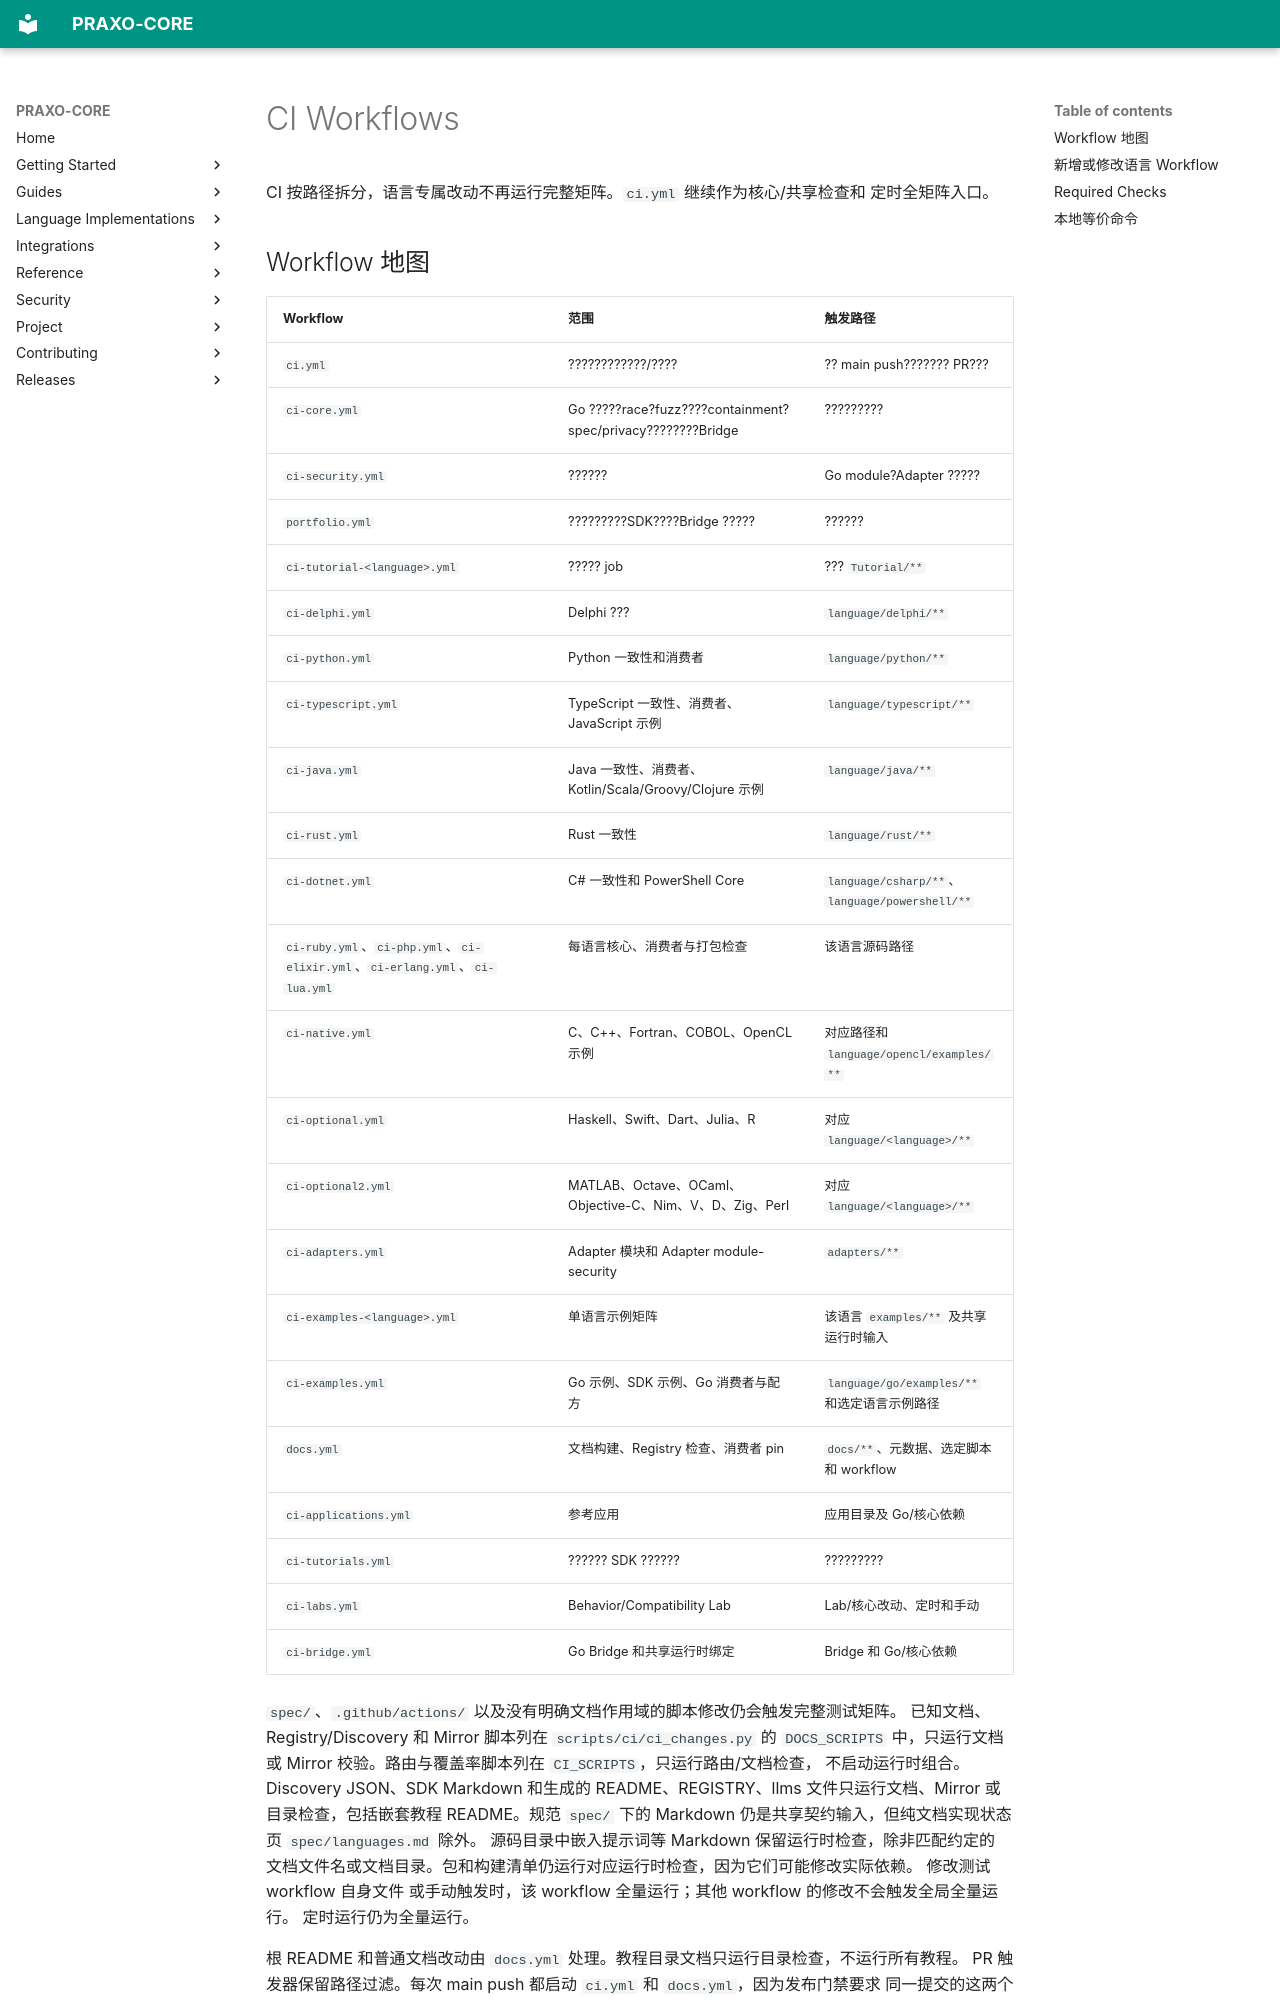

repository: axisvela/praxo-core · page: zh-CN/contributing/ci-workflows/index.html · generator: mkdocs

# CI Workflows

CI 按路径拆分，语言专属改动不再运行完整矩阵。`ci.yml` 继续作为核心/共享检查和
定时全矩阵入口。

## Workflow 地图

| Workflow | 范围 | 触发路径 |
| --- | --- | --- |
| `ci.yml` | ????????????/???? | ?? main push??????? PR??? |
| `ci-core.yml` | Go ?????race?fuzz????containment?spec/privacy????????Bridge | ????????? |
| `ci-security.yml` | ?????? | Go module?Adapter ????? |
| `portfolio.yml` | ?????????SDK????Bridge ????? | ?????? |
| `ci-tutorial-<language>.yml` | ????? job | ??? `Tutorial/**` |
| `ci-delphi.yml` | Delphi ??? | `language/delphi/**` |
| `ci-python.yml` | Python 一致性和消费者 | `language/python/**` |
| `ci-typescript.yml` | TypeScript 一致性、消费者、JavaScript 示例 | `language/typescript/**` |
| `ci-java.yml` | Java 一致性、消费者、Kotlin/Scala/Groovy/Clojure 示例 | `language/java/**` |
| `ci-rust.yml` | Rust 一致性 | `language/rust/**` |
| `ci-dotnet.yml` | C# 一致性和 PowerShell Core | `language/csharp/**`、`language/powershell/**` |
| `ci-ruby.yml`、`ci-php.yml`、`ci-elixir.yml`、`ci-erlang.yml`、`ci-lua.yml` | 每语言核心、消费者与打包检查 | 该语言源码路径 |
| `ci-native.yml` | C、C++、Fortran、COBOL、OpenCL 示例 | 对应路径和 `language/opencl/examples/**` |
| `ci-optional.yml` | Haskell、Swift、Dart、Julia、R | 对应 `language/<language>/**` |
| `ci-optional2.yml` | MATLAB、Octave、OCaml、Objective-C、Nim、V、D、Zig、Perl | 对应 `language/<language>/**` |
| `ci-adapters.yml` | Adapter 模块和 Adapter module-security | `adapters/**` |
| `ci-examples-<language>.yml` | 单语言示例矩阵 | 该语言 `examples/**` 及共享运行时输入 |
| `ci-examples.yml` | Go 示例、SDK 示例、Go 消费者与配方 | `language/go/examples/**` 和选定语言示例路径 |
| `docs.yml` | 文档构建、Registry 检查、消费者 pin | `docs/**`、元数据、选定脚本和 workflow |
| `ci-applications.yml` | 参考应用 | 应用目录及 Go/核心依赖 |
| `ci-tutorials.yml` | ?????? SDK ?????? | ????????? |
| `ci-labs.yml` | Behavior/Compatibility Lab | Lab/核心改动、定时和手动 |
| `ci-bridge.yml` | Go Bridge 和共享运行时绑定 | Bridge 和 Go/核心依赖 |

`spec/`、`.github/actions/` 以及没有明确文档作用域的脚本修改仍会触发完整测试矩阵。
已知文档、Registry/Discovery 和 Mirror 脚本列在 `scripts/ci/ci_changes.py` 的 `DOCS_SCRIPTS`
中，只运行文档或 Mirror 校验。路由与覆盖率脚本列在 `CI_SCRIPTS`，只运行路由/文档检查，
不启动运行时组合。Discovery JSON、SDK Markdown 和生成的 README、REGISTRY、llms
文件只运行文档、Mirror 或目录检查，包括嵌套教程 README。规范 `spec/` 下的 Markdown
仍是共享契约输入，但纯文档实现状态页 `spec/languages.md` 除外。
源码目录中嵌入提示词等 Markdown 保留运行时检查，除非匹配约定的
文档文件名或文档目录。包和构建清单仍运行对应运行时检查，因为它们可能修改实际依赖。
修改测试 workflow 自身文件
或手动触发时，该 workflow 全量运行；其他 workflow 的修改不会触发全局全量运行。
定时运行仍为全量运行。
